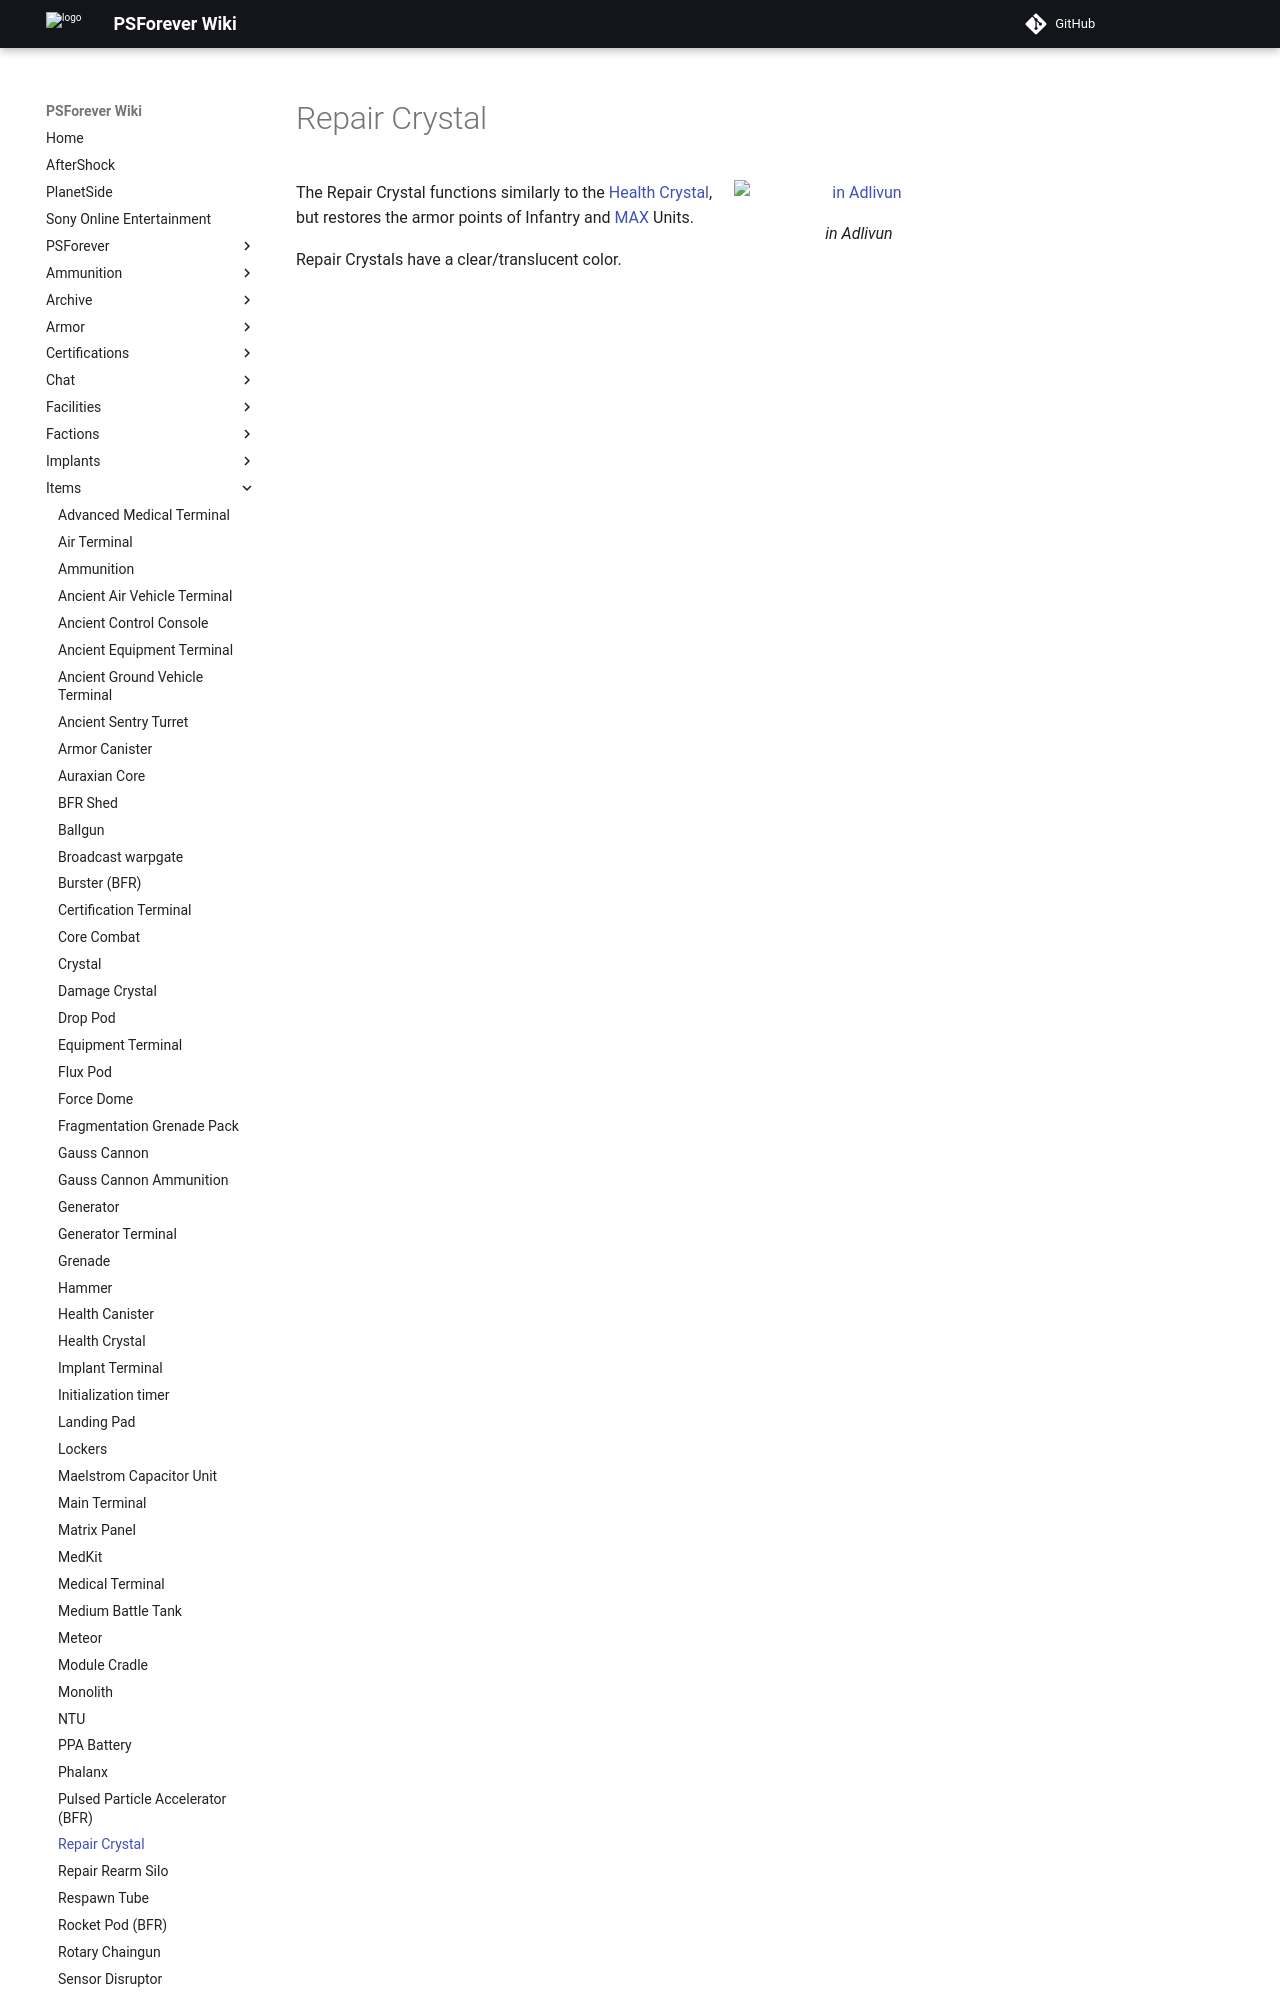

repository: psforever/wiki · page: items/Repair_Crystal/index.html · generator: mkdocs

# Repair Crystal

![ in
[Adlivun](../locations/Adlivun.md)](../images/ArmorRepairCrystal.jpg){ class="figure" }

The Repair Crystal functions similarly to the
[Health Crystal](Health_Crystal.md), but restores the armor points of Infantry
and [MAX](../armor/Mechanized_A
